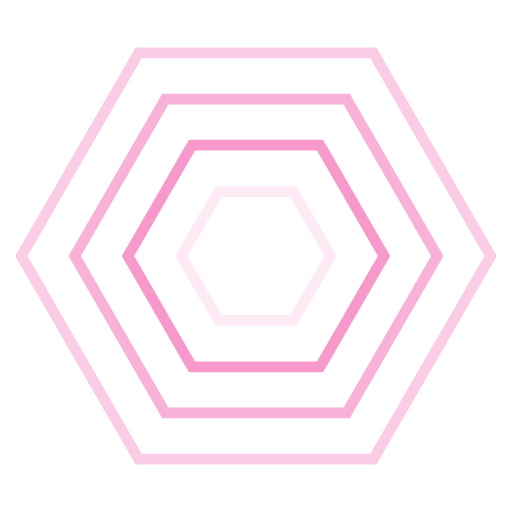
t = 0.00 s
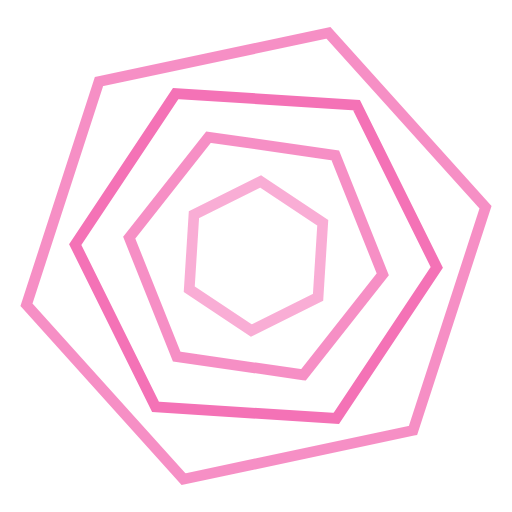
t = 1.80 s
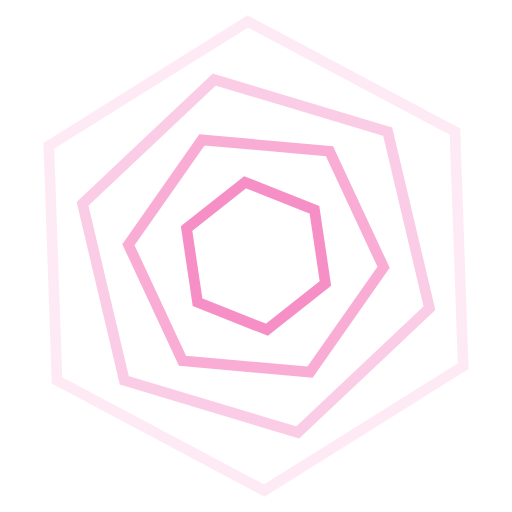
t = 3.30 s
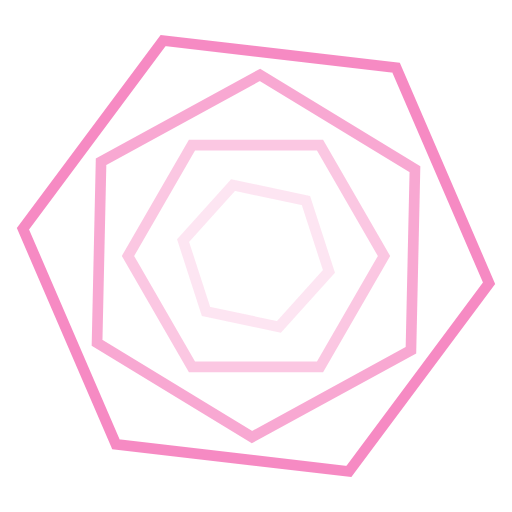
t = 4.75 s
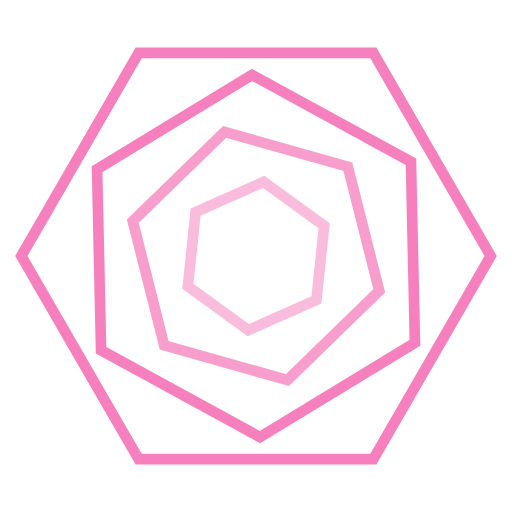
t = 6.75 s
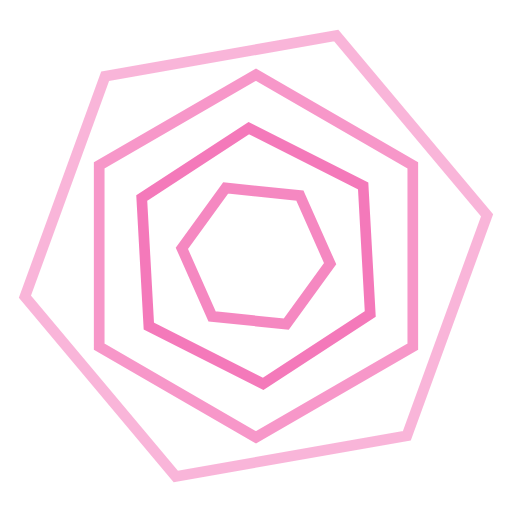
t = 8.63 s

The animated SVG that drew these frames (rendered in a browser with its animation timeline set to each time). Animation: 8 SMIL elements (animate=4,animateTransform=4); frames cover the first 8.62 s, repeats indefinitely.

<svg xmlns="http://www.w3.org/2000/svg" width="96" height="96" viewBox="0 0 96 96"><defs></defs><polygon points="14.0,0.0 7.0,12.1 -7.0,12.1 -14.0,0.0 -7.0,-12.1 7.0,-12.1" transform="translate(48 48)" fill="none" stroke="#f472b6" stroke-width="2" stroke-opacity="0.90"><animateTransform attributeName="transform" type="rotate" additive="sum" values="0;-360" dur="7.5s" repeatCount="indefinite"/><animate attributeName="stroke-opacity" values=".15;1;.15" dur="2.4s" begin="0.0s" repeatCount="indefinite"/></polygon><polygon points="24.0,0.0 12.0,20.8 -12.0,20.8 -24.0,0.0 -12.0,-20.8 12.0,-20.8" transform="translate(48 48)" fill="none" stroke="#f472b6" stroke-width="2" stroke-opacity="0.72"><animateTransform attributeName="transform" type="rotate" additive="sum" values="0;360" dur="9.5s" repeatCount="indefinite"/><animate attributeName="stroke-opacity" values=".15;1;.15" dur="2.4s" begin="0.3s" repeatCount="indefinite"/></polygon><polygon points="34.0,0.0 17.0,29.4 -17.0,29.4 -34.0,0.0 -17.0,-29.4 17.0,-29.4" transform="translate(48 48)" fill="none" stroke="#f472b6" stroke-width="2" stroke-opacity="0.54"><animateTransform attributeName="transform" type="rotate" additive="sum" values="0;-360" dur="11.5s" repeatCount="indefinite"/><animate attributeName="stroke-opacity" values=".15;1;.15" dur="2.4s" begin="0.6s" repeatCount="indefinite"/></polygon><polygon points="44.0,0.0 22.0,38.1 -22.0,38.1 -44.0,0.0 -22.0,-38.1 22.0,-38.1" transform="translate(48 48)" fill="none" stroke="#f472b6" stroke-width="2" stroke-opacity="0.36"><animateTransform attributeName="transform" type="rotate" additive="sum" values="0;360" dur="13.5s" repeatCount="indefinite"/><animate attributeName="stroke-opacity" values=".15;1;.15" dur="2.4s" begin="0.8999999999999999s" repeatCount="indefinite"/></polygon></svg>
